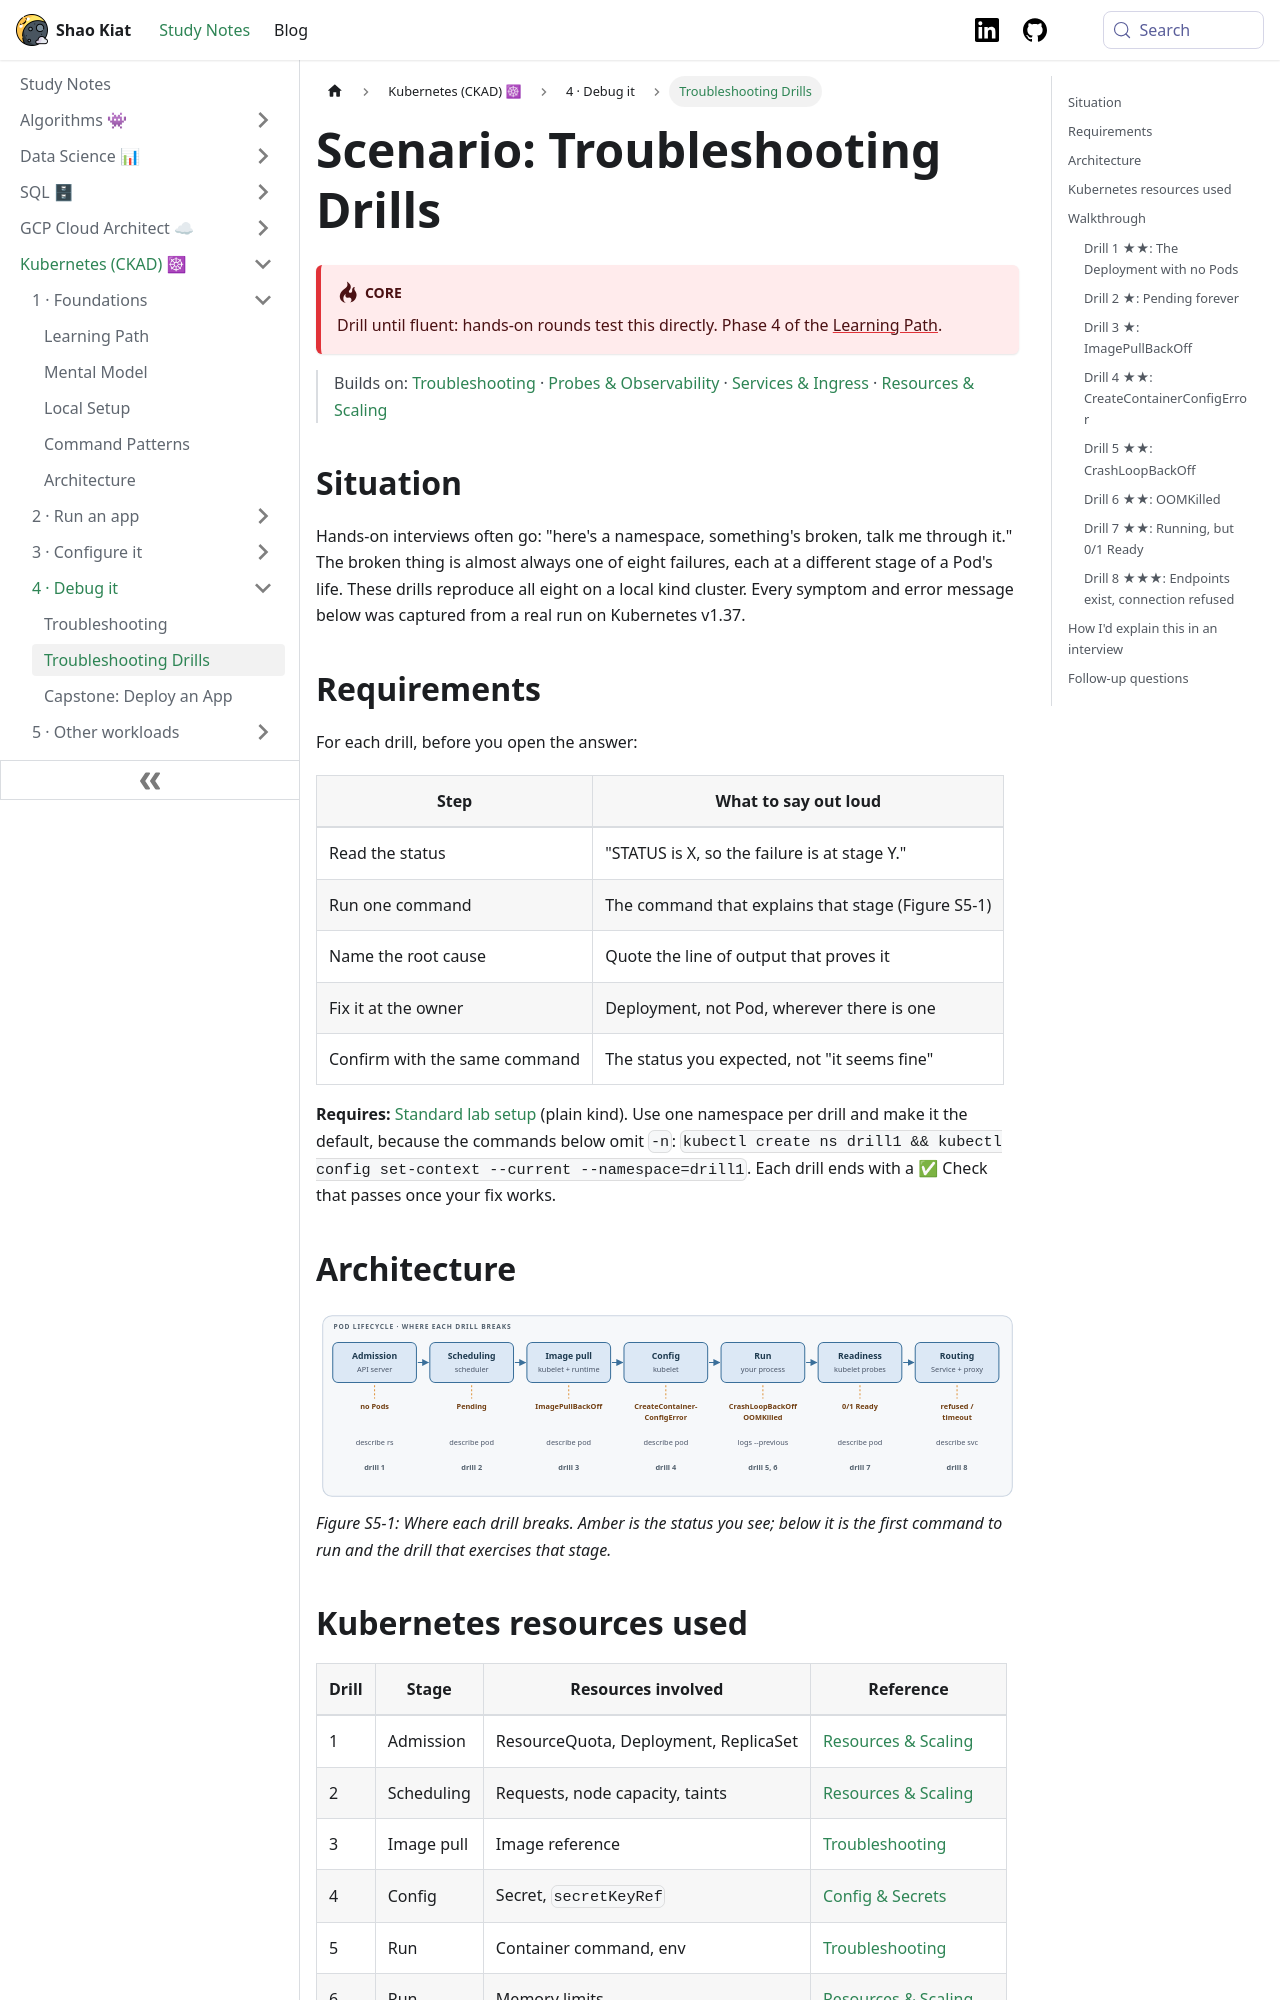

repository: shaokiat/shaokiat-blog · page: docs/kubernetes-ckad/scenarios/troubleshooting-drills/index.html · generator: docusaurus

---
title: Troubleshooting Drills
sidebar_label: Troubleshooting Drills
sidebar_position: 3
---

import ThemedImage from '@theme/ThemedImage';
import useBaseUrl from '@docusaurus/useBaseUrl';

# Scenario: Troubleshooting Drills

:::danger[Core]
Drill until fluent: hands-on rounds test this directly. Phase 4 of the [Learning Path](../start-here/learning-path.md).
:::

> Builds on: [Troubleshooting](../reference/troubleshooting.md) · [Probes & Observability](../reference/probes-and-observability.md) · [Services & Ingress](../reference/services-and-ingress.md) · [Resources & Scaling](../reference/resources-and-scaling.md)

## Situation

Hands-on interviews often go: "here's a namespace, something's broken, talk me through it." The broken thing is almost always one of eight failures, each at a different stage of a Pod's life. These drills reproduce all eight on a local kind cluster. Every symptom and error message below was captured from a real run on Kubernetes v1.37.

## Requirements

For each drill, before you open the answer:

| Step | What to say out loud |
|---|---|
| Read the status | "STATUS is X, so the failure is at stage Y." |
| Run one command | The command that explains that stage (Figure S5-1) |
| Name the root cause | Quote the line of output that proves it |
| Fix it at the owner | Deployment, not Pod, wherever there is one |
| Confirm with the same command | The status you expected, not "it seems fine" |

**Requires:** [Standard lab setup](../start-here/local-setup.md#standard-lab-setup) (plain kind). Use one namespace per drill and make it the default, because the commands below omit `-n`: `kubectl create ns drill1 && kubectl config set-context --current --namespace=drill1`. Each drill ends with a ✅ Check that passes once your fix works.

## Architecture

<ThemedImage
  alt="Seven stages of a Pod's life, from admission to Service routing, each with the status its failure produces, the first command to run and the drill that exercises it"
  sources={{
    light: useBaseUrl('/img/kubernetes-ckad/fig-troubleshooting-drills-1-light.svg'),
    dark: useBaseUrl('/img/kubernetes-ckad/fig-troubleshooting-drills-1-dark.svg'),
  }}
/>

*Figure S5-1: Where each drill breaks. Amber is the status you see; below it is the first command to run and the drill that exercises that stage.*
